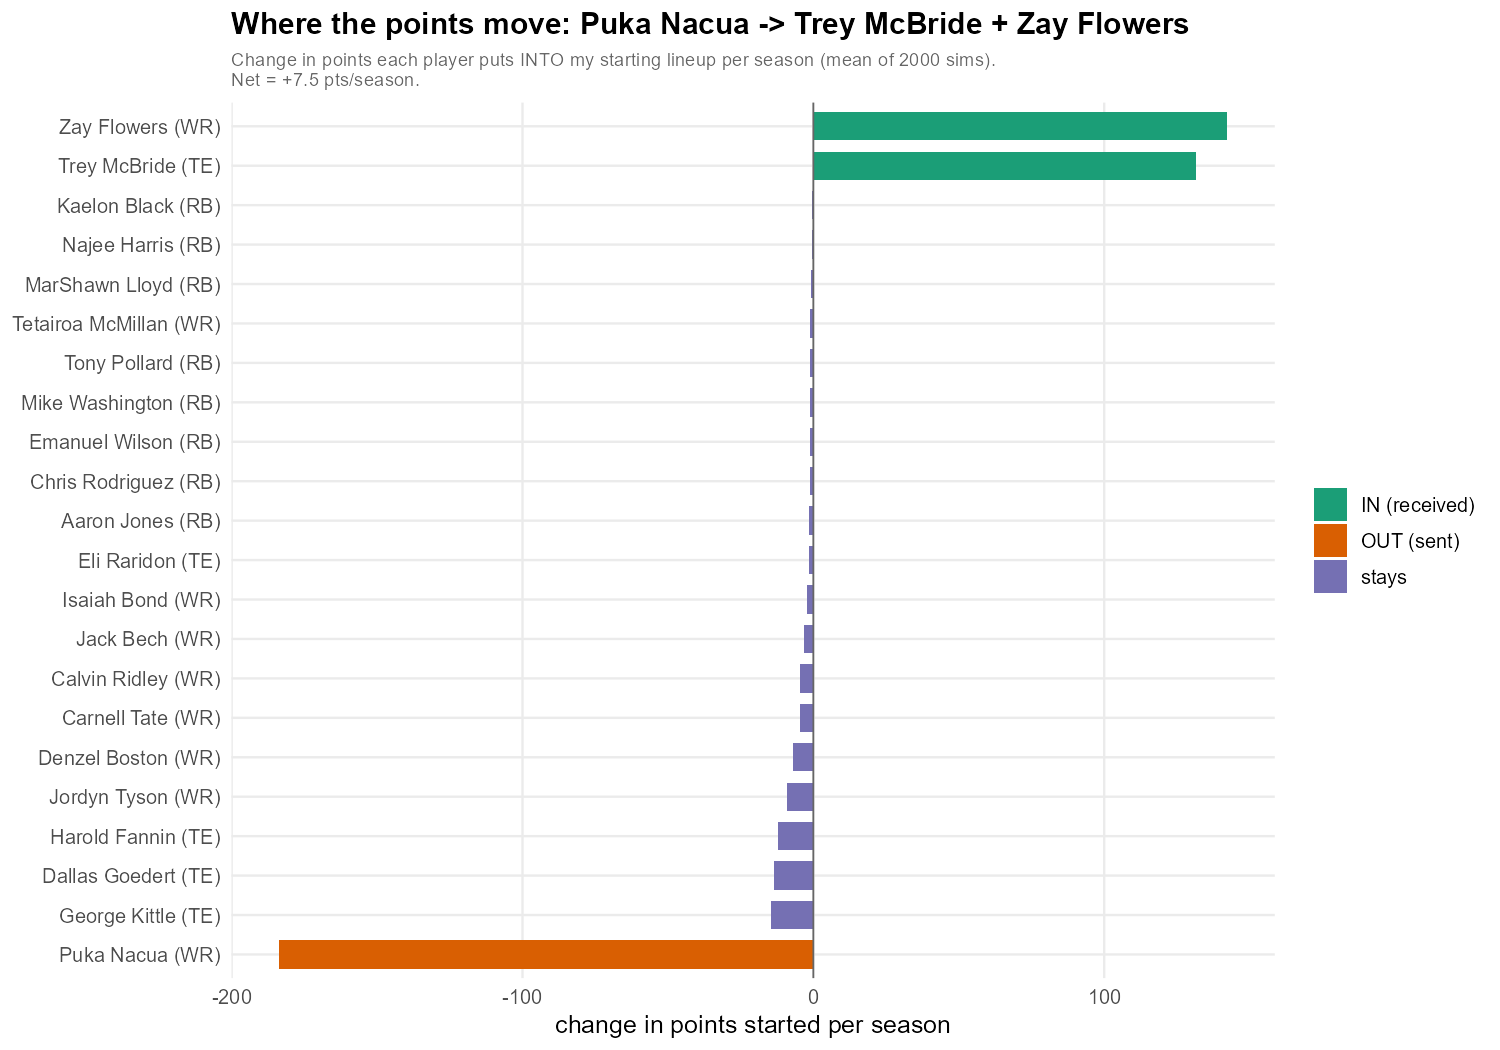

Values plotted in this chart, from the file beside it:
player_name, pos, age, role, weeks_before, weeks_after, d_weeks, pts_before, pts_after, d_pts, player_id
Zay Flowers, WR, 25.9, IN (received), 0, 10.56, 10.56, 0, 142.4, 142.4, 9997
Trey McBride, TE, 26.7, IN (received), 0, 10.14, 10.14, 0, 131.7, 131.7, 8130
Taylen Green, QB, 23.8, stays, 0.31, 0.3, -0.01, 3.9, 3.9, 0, 13306
Malik Willis, QB, 27.2, stays, 8.31, 8.3, -0.01, 143.5, 143.4, -0.1, 8161
Tyler Shough, QB, 26.8, stays, 8.88, 8.87, -0.01, 155.9, 155.8, -0.1, 12545
Ty Simpson, QB, 23.6, stays, 1.44, 1.41, -0.02, 21.5, 21.3, -0.2, 13275
Daniel Jones, QB, 29.2, stays, 6.79, 6.76, -0.03, 111.4, 111.2, -0.2, 5870
Justin Jefferson, WR, 27.1, stays, 10.78, 10.75, -0.02, 169.8, 169.6, -0.2, 6794
Tahj Brooks, RB, 24.2, stays, 1.14, 1.06, -0.08, 10.1, 9.6, -0.5, 12543
Kaelon Black, RB, 24.8, stays, 1.23, 1.15, -0.08, 11.2, 10.7, -0.5, 13414
Najee Harris, RB, 28.4, stays, 1.31, 1.23, -0.08, 11.6, 10.9, -0.6, 7528
MarShawn Lloyd, RB, 25.6, stays, 1.78, 1.68, -0.11, 15.3, 14.6, -0.7, 11581
Tetairoa McMillan, WR, 23.3, stays, 10.56, 10.45, -0.11, 141.3, 140.2, -1.1, 12526
Tony Pollard, RB, 29.2, stays, 8.32, 8.2, -0.12, 89, 87.9, -1.1, 5967
Mike Washington, RB, 23.1, stays, 2.96, 2.81, -0.15, 26.4, 25.4, -1.1, 13305
Emanuel Wilson, RB, 27.2, stays, 2.88, 2.73, -0.15, 26.5, 25.3, -1.2, 11435
Chris Rodriguez, RB, 26.8, stays, 5.16, 4.96, -0.2, 47.9, 46.6, -1.2, 10219
Aaron Jones, RB, 31.6, stays, 7.23, 7.04, -0.18, 70.6, 69.2, -1.4, 4199
Eli Raridon, TE, 22.5, stays, 0.65, 0.38, -0.27, 4.5, 2.9, -1.6, 13421
Isaiah Bond, WR, 22.4, stays, 1.14, 0.87, -0.27, 9.9, 7.9, -2, 12503
Jack Bech, WR, 23.6, stays, 1.9, 1.52, -0.37, 17.1, 14.1, -3.1, 12483
Calvin Ridley, WR, 31.6, stays, 2.86, 2.26, -0.6, 25.5, 20.8, -4.7, 4981
Carnell Tate, WR, 21.5, stays, 9.38, 8.91, -0.47, 111.9, 107.2, -4.7, 13279
Denzel Boston, WR, 22.6, stays, 4.05, 3.25, -0.81, 38.9, 32, -6.9, 13346
Jordyn Tyson, WR, 22, stays, 8.41, 7.49, -0.92, 92.4, 83.3, -9.1, 13281
Harold Fannin, TE, 22, stays, 8.58, 7.25, -1.33, 90.6, 78.3, -12.3, 12506
Dallas Goedert, TE, 31.6, stays, 5.81, 4.24, -1.57, 54.9, 41.3, -13.6, 5022
George Kittle, TE, 32.8, stays, 6.99, 5.25, -1.73, 67.3, 52.6, -14.7, 4217
Puka Nacua, WR, 25.2, OUT (sent), 11.02, 0, -11.02, 183.8, 0, -183.8, 9493
